Run: headless pygame with SDL's dummy video driver; simulated clock (each Clock.tick advances the game by its frame time, no real sleeping); random seed 0; keys injected as events and as key.get_pressed() state; no mouse input.
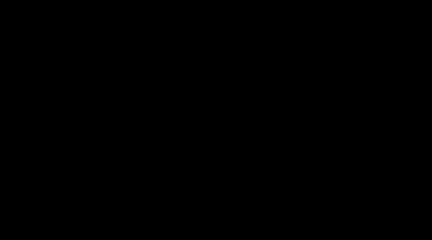
Frame 1 of 4 · flips 1–60 · no input
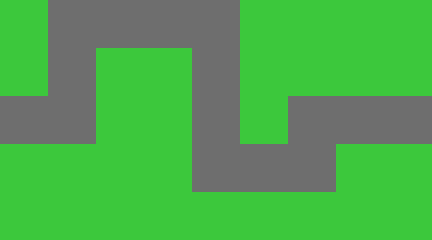
Frame 2 of 4 · flips 61–180 · tapped SPACE, RETURN · held RIGHT (→), D
Frame 3 of 4 · flips 181–300 · held DOWN (↓), S · screen unchanged from frame 2, image omitted
Frame 4 of 4 · flips 301–420 · held LEFT (←), A, UP (↑), W · screen unchanged from frame 3, image omitted

The pygame program that drew these frames:

import pygame
pygame.init()

COLORS = {
    "G" : (60,200,60), #grama
    "B" : (180,180,180), #tile construivel
    "R" : (110,110,110), # caminho dos inimigos
}
TILE_SIZE = 48 #tamanho de cada parte
MAP = [ #pra modificar/definir o mapa
["G","R","R","R","R","G","G","G","G"],
["G","R","G","G","R","G","G","G","G"],
["R","R","G","G","R","G","R","R","R"],
["G","G","G","G","R","R","R","G","G"],
["G","G","G","G","G","G","G","G","G"],

]
WIDTH = len(MAP[0]) * TILE_SIZE
HEIGHT = len(MAP) * TILE_SIZE

screen = pygame.display.set_mode((WIDTH,HEIGHT)) #criando a tela
clock =  pygame.time.Clock()

running = True
while running:
    for event in pygame.event.get():
        if event.type == pygame.QUIT:
            running = False
        for y,row in enumerate(MAP):
            for x,tile in enumerate(row):
                color = COLORS[tile]
                pygame.draw.rect(screen,color,(x*TILE_SIZE,y * TILE_SIZE,TILE_SIZE,TILE_SIZE))
    pygame.display.flip()
    clock.tick(60)
pygame.quit()
